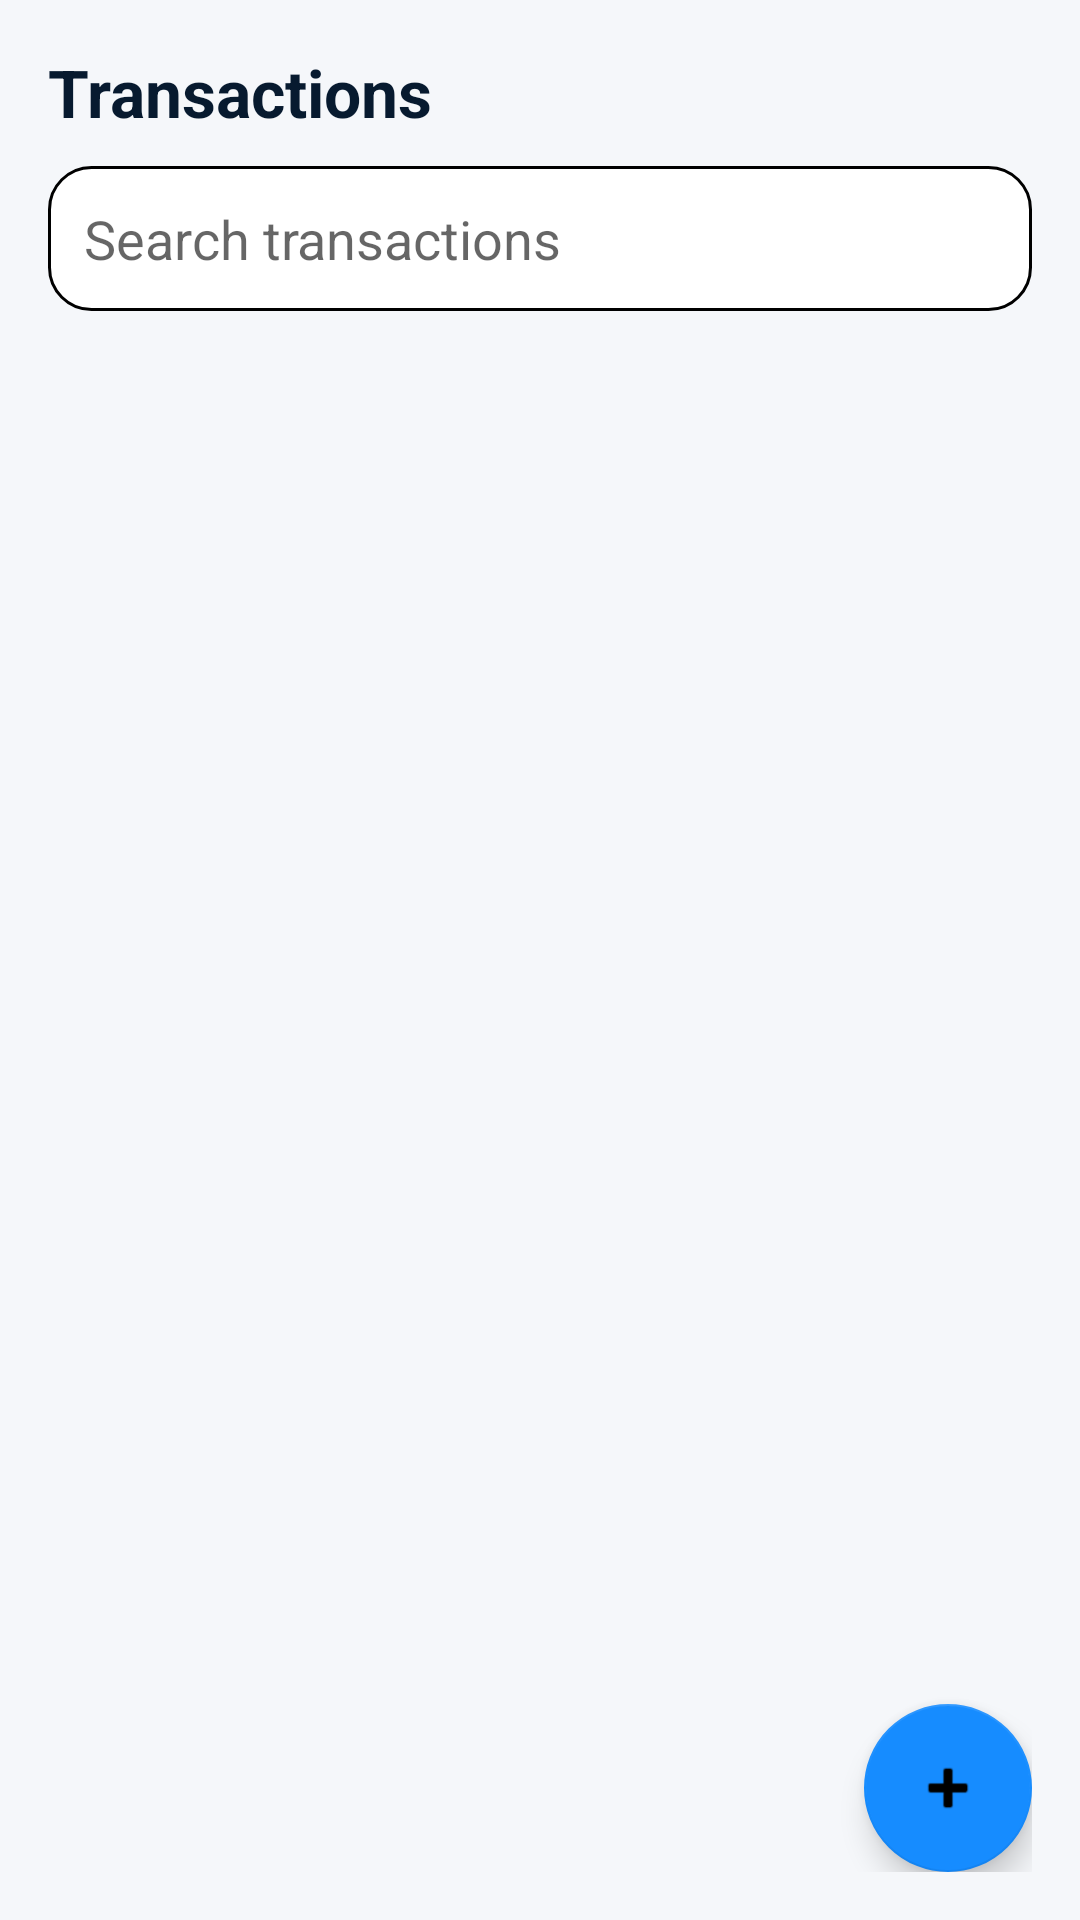

The Android layout XML behind this screen, and the referenced resources:
<!-- AndroidManifest.xml: application theme Theme.ArcLedger -->
<!-- res/layout/fragment_transactions.xml -->
<?xml version="1.0" encoding="utf-8"?>
<LinearLayout xmlns:android="http://schemas.android.com/apk/res/android"
    xmlns:app="http://schemas.android.com/apk/res-auto"
    android:layout_width="match_parent"
    android:layout_height="match_parent"
    android:orientation="vertical"
    android:padding="16dp"
    android:background="@color/light_bg">

    <TextView
        android:layout_width="wrap_content"
        android:layout_height="wrap_content"
        android:text="Transactions"
        android:textStyle="bold"
        android:textSize="22sp"
        android:textColor="@color/text_dark" />

    <EditText
        android:id="@+id/etSearchTransactions"
        android:layout_width="match_parent"
        android:layout_height="wrap_content"
        android:layout_marginTop="10dp"
        android:background="@drawable/bg_search_box"
        android:hint="Search transactions"
        android:padding="12dp" />

    <androidx.recyclerview.widget.RecyclerView
        android:id="@+id/rvTransactions"
        android:layout_width="match_parent"
        android:layout_height="0dp"
        android:layout_weight="1"
        android:layout_marginTop="12dp" />

    <com.google.android.material.floatingactionbutton.FloatingActionButton
        android:id="@+id/fabAddTransaction"
        android:layout_width="wrap_content"
        android:layout_height="wrap_content"
        android:layout_gravity="end"
        android:src="@android:drawable/ic_input_add"
        app:backgroundTint="@color/arc_blue" />
</LinearLayout>
<!-- resources referenced by this layout -->
<resources>
  <color name="arc_blue">#168CFF</color>
  <color name="light_bg">#F5F7FA</color>
  <color name="text_dark">#071A2F</color>
  <!-- drawable bg_search_box (drawable) -->
  <shape xmlns:android="http://schemas.android.com/apk/res/android">
      <solid android:color="@color/white"/>
      <corners android:radius="14dp"/>
      <stroke android:width="1dp" android:color="@color/light_border"/>
  </shape>
  <style name="Theme.ArcLedger" parent="Theme.MaterialComponents.DayNight.NoActionBar" />
  <!-- not gathered from this repository: default colours our renderer supplied (Android Studio template values) -->
  <color name="white">#FFFFFFFF</color>
</resources>
